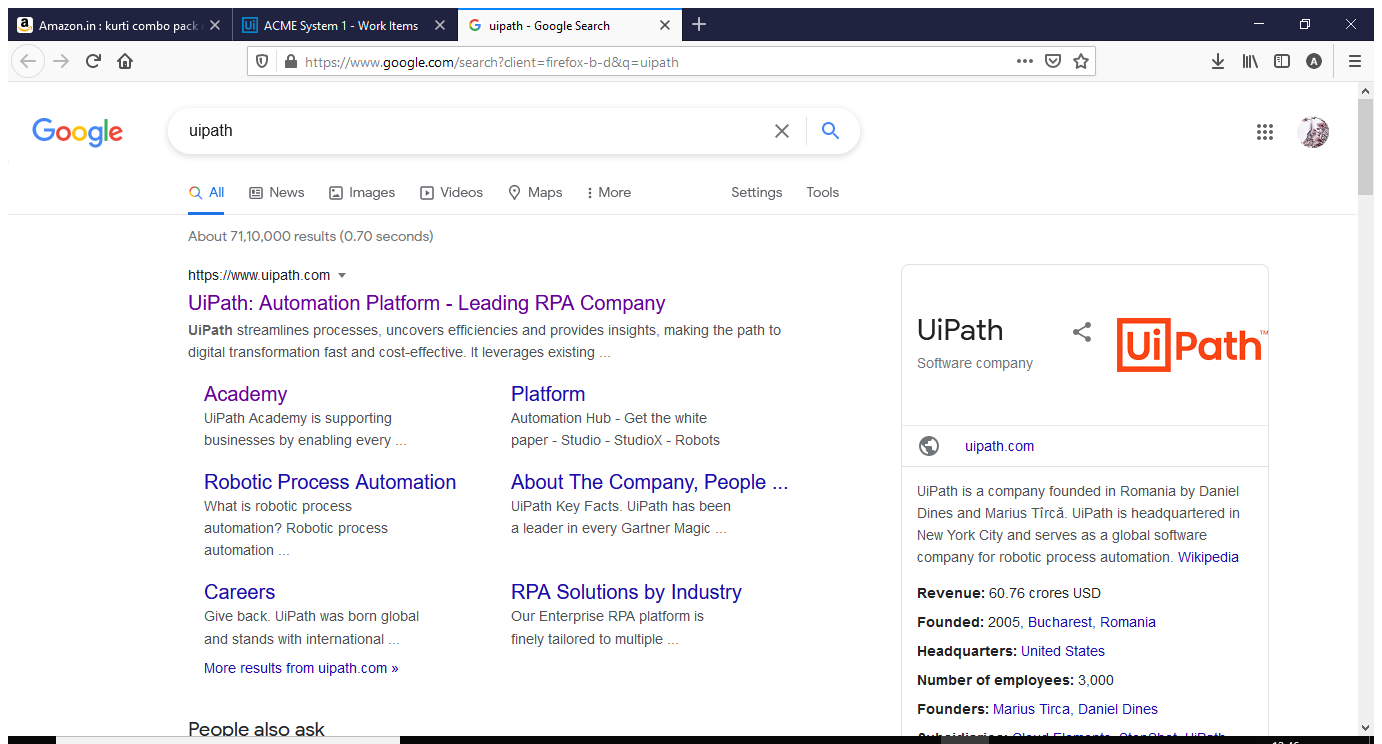
Task: Rpa-session6
Workflow: Screenscrapping

Step 1: Attach Browser 'Uipath Go Page' in window 'uipath - Google Search' (firefox.exe)

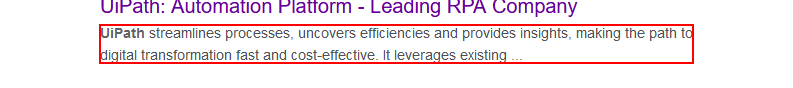
Step 2: get-text from the element